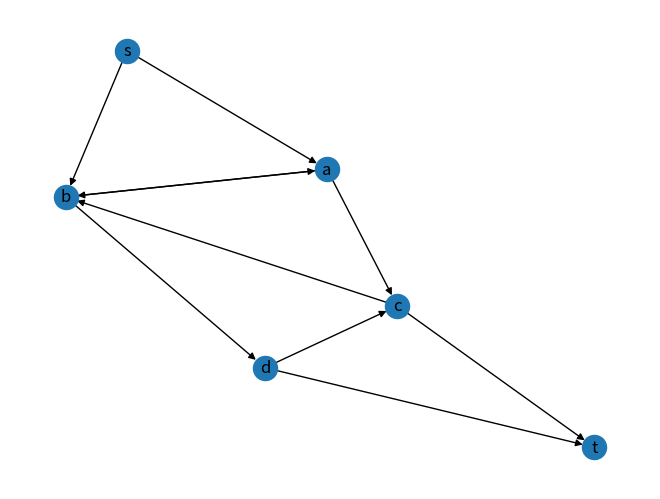

Reproduce this figure in Python.
# -*- coding: utf-8 -*-
"""
Created on Fri Jan 17 10:49:55 2020

@author: JinlongLi
"""

import networkx as nx
import matplotlib.pyplot as plt
import seaborn
from collections import defaultdict

# 网络流图F中存储边流量的键为 'flow'
# 原图G和剩余图R边容量值为 'capacity'
# todo: 两者似乎应该统一起来 都用'capacity'

# Ford-Fulkson方法
def initialize_residual_g(G, F):
    # R can be initialized as G
    '''# 根据原图G和流图F计算剩余图R
    
    Params:
        G: nx.DiGraph 有向图
        F: 有向图 
    Return:
        R: a directed graph as Residual Graph
    '''
    R = nx.DiGraph()
    R.add_nodes_from(G.nodes)
    R.add_edges_from(G.edges)
    
    for e in G.edges:
        # 顺向剩余图 = 容量 - 流量 
        # 逆向 = 流量
        R.edges[e]['capacity'] = G.edges[e]['capacity'] - F.edges[e]['flow']
        if e[::-1] not in R.edges:
            R.add_edge(*e[::-1])
#            print("edges:", e, R.edges[e[::-1]])
        
        if 'capacity' not in R.edges[e[::-1]]:
            R.edges[e[::-1]]['capacity'] = 0
        R.edges[e[::-1]]['capacity'] += F.edges[e]['flow']
    return R

def update_residual_g(R, path, bottle_v):
    for i in range(len(path) - 1):
        R.edges[path[i], path[i+1]]['capacity'] -= bottle_v
        R.edges[path[i+1], path[i]]['capacity'] += bottle_v
    


# 在剩余图R（有向图）中寻找一条增广路径
def AnAugmentedPath(G, _s, _t):
    '''Find an augmented path in G
    
    Params:
        _s:
        _t:
    Return:
        path: (nodes list) empty if there exists no such path.
    '''
    # 用深度优先搜索寻找一条 _s -> _t的路径

    visted = defaultdict(bool)
    path = []
    
    def dfs(n, p):
        # 已经访问过的路径存在p 中
        # n is the node to be visted.
        visted[n] = True
        p.append(n)
        
        if n == _t:
            return True
        for anode in G.neighbors(n):
            if (not visted[anode]) and G.edges[n, anode]['capacity'] > 0 :
                if dfs(anode, p): 
                    return True
        
        visted[n] = False
        p.pop()
        return False
    if dfs(_s, path):
        return path
    else:
        return []

def print_graph(_G):
    for e in _G.edges:
        data = _G.edges[e]['capacity'] if 'capacity' in _G.edges[e] else _G.edges[e]['flow']
        print(e, ":", data)

    
def bottle_neck_v(path, _G):
    #图_G 路径path的瓶颈容量
    return min([_G.edges[path[i], path[i+1]]['capacity'] 
               for i in range(len(path)-1)])
    
# Ford-Fulkerson
def max_flow_fordfulkerson(G):
    '''返回有向图的最大流
    
    todo: 处理本方法不会终止的情况'''
    FlowG = nx.DiGraph()
    FlowG.add_nodes_from(G.nodes)
    FlowG.add_edges_from(G.edges)
    for e in G.edges:
        FlowG.edges[e]['flow'] = 0
        if e[::-1] not in FlowG.edges:
            FlowG.add_edge(*e[::-1])
        FlowG.edges[e[::-1]]['flow'] = 0
    
    R = initialize_residual_g(G, FlowG)
    while True:
        aug_path = AnAugmentedPath(R, 's', 't')
        if len(aug_path) == 0:
            break
        bottleneck_v = bottle_neck_v(aug_path, R)
        
        for i in range(len(aug_path) - 1):
            FlowG.edges[aug_path[i], aug_path[i+1]]['flow'] += bottleneck_v
        
        update_residual_g(R, aug_path, bottleneck_v)
    return FlowG

# MCA 最大容量增值
def maximal_capacity(G):
    # 与福特妇科僧算法的区别在于增广路径的选择：从所有可能的增广路径中选择瓶颈容量最大的一个
    '''返回有向图的最大流
    
    todo: 处理本方法不会终止的情况'''
    FlowG = nx.DiGraph()
    FlowG.add_nodes_from(G.nodes)
    FlowG.add_edges_from(G.edges)
    for e in G.edges:
        FlowG.edges[e]['flow'] = 0
        if e[::-1] not in FlowG.edges:
            FlowG.add_edge(*e[::-1])
        FlowG.edges[e[::-1]]['flow'] = 0
    
    R = initialize_residual_g(G, FlowG)
    while True:
        aug_path = max_capacity_augumented_path(R, 's', 't')
        if len(aug_path) == 0:
            break
        bottleneck_v = bottle_neck_v(aug_path, R)
        
        for i in range(len(aug_path) - 1):
            FlowG.edges[aug_path[i], aug_path[i+1]]['flow'] += bottleneck_v
        
        update_residual_g(R, aug_path, bottleneck_v)
    return FlowG

def max_capacity_augumented_path(G, _s, _t):
    '''Find an augmented path, which has the max capacity in all augpath, in G
    
    Params:
        _s: source node 源点
        _t: target node(sink node 汇点)
    Return:
        path: nodes list representing max capacity augmented_path.
                empty if there exists no such path.
    '''
    # 使用迪杰斯特拉算法寻找最大容量增广路径
    path = {_s: None}
    # dijkstra algorithm
    # initialize D
    D = {} # 存储源点到其他所有点路径的最大容量 (D[_s] = ?)
    # D[n] is _s 到 n的路径的路径最大容量
    for n in G.nodes:
        if n is not _s:
            if (_s, n) in G.edges:
                D[n] = G.edges[_s, n]['capacity']
                path[n] = _s
            else:
                D[n] = 0
                path[n] = None
    Y, X = set(G.nodes), set()
    Y.remove(_s); X.add(_s) # X 是已经寻找到最大容量路径的节点集
    
    while len(Y) > 0:
        max_node = max(Y, key=lambda x: D[x])
        X.add(max_node); Y.remove(max_node)
        
        for n in G.neighbors(max_node):
            if n in Y and ((max_node, n) in G.edges) \
                and D[n] < min(D[max_node], G.edges[max_node, n]['capacity']):
                    
                D[n] = min(D[max_node], G.edges[max_node, n]['capacity'])
                path[n] = max_node
    # Extract The Maximal Capacity Path
    last_node = _t
    maximal_capacity_augpath = [_t]
    while path[last_node] is not None:
        maximal_capacity_augpath.append(path[last_node])
        last_node = path[last_node]
#    return D[_t], maximal_capacity_augpath[::-1]
    if len(maximal_capacity_augpath) == 1: # path only has node _t
        return []
    else:
        return maximal_capacity_augpath[::-1]

# MPLA 最短路径增值
        
def initialize_flow_g(G):
    FlowG = nx.DiGraph()
    FlowG.add_nodes_from(G.nodes)
    FlowG.add_edges_from(G.edges)
    for e in G.edges:
        FlowG.edges[e]['flow'] = 0
        if e[::-1] not in FlowG.edges:
            FlowG.add_edge(*e[::-1])
        FlowG.edges[e[::-1]]['flow'] = 0
    return FlowG
    

def calculate_level_g(G, _s):
    '''根据图G 计算源点为_s的层次图'''
    L = nx.DiGraph()
    L.add_node(_s, level=0)
    
    # BFS 构建层次图  用一个队列辅助
    Q = [_s] # .pop(0) .append()
    visted = defaultdict(bool) # 防止重复访问边 (处理有环图)
    
    while len(Q) > 0:
        e = Q.pop(0)
        for n in G.neighbors(e):
            
            if (not visted[(e, n)]) and G.edges[e, n]['capacity'] > 0:
                visted[(e, n)] = True
                Q.append(n)
                if n in L.nodes:
                    if L.nodes[n]['level'] > L.nodes[e]['level'] + 1:
                        for pre_node in list(L.predecessors(n)):
                            L.remove_edge(pre_node, n)
                        L.add_edge(e, n, capacity=G.edges[e, n]['capacity'])
                        
                        L.nodes[n]['level'] = L.nodes[e]['level'] + 1
                    elif L.nodes[n]['level'] == L.nodes[e]['level'] + 1:
                        L.add_edge(e, n, capacity=G.edges[e, n]['capacity'])
                else:
                    L.add_node(n, level=L.nodes[e]['level'] + 1)
                    L.add_edge(e, n, capacity=G.edges[e, n]['capacity'])
    return L

def update_level_g(G, path, bottleneck_capacity):
    # update level graph capacity along the path
    for i in range(len(path) - 1):
        G.edges[path[i], path[i+1]]['capacity'] -= bottleneck_capacity

def update_flow_g(G, path, bottleneck_flow):
    for i in range(len(path) - 1):
        G.edges[path[i], path[i+1]]['flow'] += bottleneck_flow
    
def MPLA(G, _s='s', _t='t'):
    # 算法16.2
    
    # initialize Flow Graph
    FlowG = initialize_flow_g(G)
    
    R = initialize_residual_g(G, FlowG)
    L = calculate_level_g(R, _s) # 计算层次图
    while _t in L.nodes:
        
        aug_path = max_capacity_augumented_path(L, _s, _t) # find a path in L graph

        while len(aug_path) > 0: # 存在_s -> _t路径
            bottleneck_v = bottle_neck_v(aug_path, R)
            
            for i in range(len(aug_path) - 1):
                FlowG.edges[aug_path[i], aug_path[i+1]]['flow'] += bottleneck_v
        
            update_residual_g(R, aug_path, bottleneck_v)
            # update level graph:`update_level_g(L, aug_path, bottleneck_v)`
            for i in range(len(aug_path) - 1):
                L.edges[aug_path[i], aug_path[i+1]]['capacity'] -= bottleneck_v
            aug_path = max_capacity_augumented_path(L, _s, _t)
            
        L = calculate_level_g(R, _s)
    return FlowG

## Dinic算法  

def dinic_maxflow(G, _s='s', _t='t'):
    FlowG = initialize_flow_g(G)
    
    R = initialize_residual_g(G, FlowG)
    
    # 层次图是无环简单有向图
    L = calculate_level_g(R, _s)
    
    # 批量增广路径
    while _t in L.nodes:
        u = _s
        p = [u]
        while L.out_degree(_s) > 0:
            while u != _t and L.out_degree(_s) > 0:
                if L.out_degree(u) > 0:
                    n = list(L.neighbors(u))[0]
                    p.append(n)
                    u = n
                else:
                    for pre_node in list(L.predecessors(u)):
                        L.remove_edge(pre_node, u)
                    L.remove_node(u)
                    p.pop()
                    u = p[-1]
            if u == _t: # p is an augment path
                bottleneck_v = bottle_neck_v(p, L)
                update_flow_g(FlowG, p, bottleneck_v)
                update_residual_g(R, p, bottleneck_v)
                update_level_g(L, p, bottleneck_v)
                    
                # 移除层次图中的饱和边
                for i in range(len(p) - 1):
                    if R.edges[p[i], p[i+1]]['capacity'] == 0:
                        L.remove_edge(p[i], p[i+1]) 
                # update u as the furthest reachable node from _s in p  in L            
                for i in range(len(p) - 1):
                    if R.edges[p[i], p[i+1]]['capacity'] == 0:
                        p = p[:i+1]
                        u = p[i]
                        break  

        L = calculate_level_g(R, _s)
    return FlowG

if __name__ == '__main__':
    # 算法书图16.3
    G = nx.DiGraph()
    G.add_edge('s', 'a', capacity=16)
    G.add_edge('s', 'b', capacity=13)
    G.add_edge('a', 'b', capacity=4)
    G.add_edge('b', 'a', capacity=10)
    G.add_edge('a', 'c', capacity=12)
    # G.add_edge('b', 'c', capacity=9)
    G.add_edge('b', 'd', capacity=14)
    G.add_edge('c', 'b', capacity=9)
    G.add_edge('d', 'c', capacity=7)
    G.add_edge('c', 't', capacity=20)
    G.add_edge('d', 't', capacity=4)
    nx.draw(G, with_labels=True)
    plt.show()

#    f = (max_flow_fordfulkerson(G))
#    print_graph(f)
    
    
#    print(max_capacity_augumented_path(G, 's', 't'))
#    f = maximal_capacity(G)
#    print_graph(f)
    f = dinic_maxflow(G, 's', 't')
    print_graph(f)
